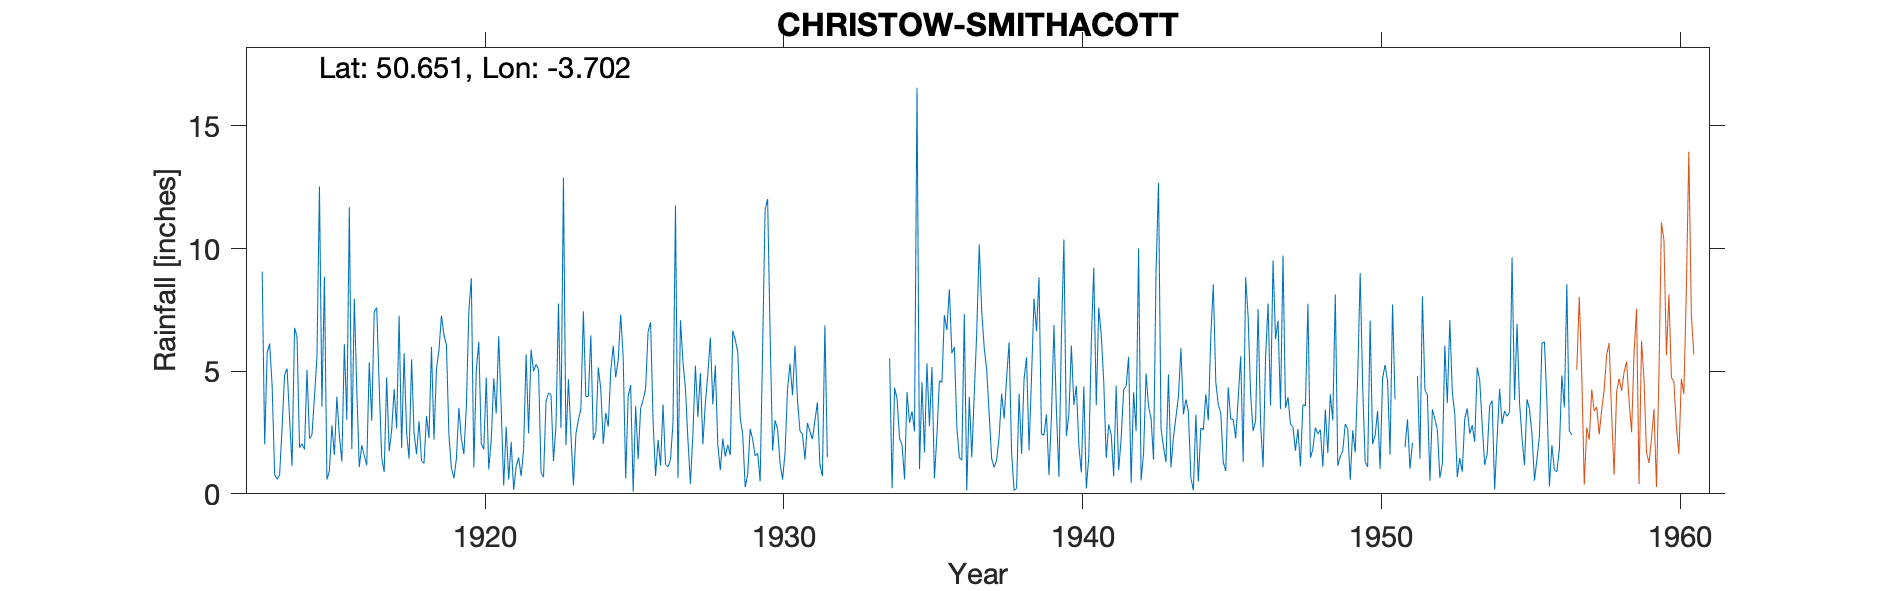

Source data for this figure (header and first rows):
CHRISTOW-SMITHACOTT, , , , , , , , , , , , , , , , , , , , , , , 
Grid ref, SX797848, Long, -3.702, Lat, 50.65, Elevation, 861, ft, , , , , , , , , , , , , , , 
Station no, 1749, , , , , , , , , , , , , , , , , , , , , , 
, 1910, 1911, 1912, 1913, 1914, 1915, 1916, 1917, 1918, 1919, 1920, 1921, 1922, 1923, 1924, 1925, 1926, 1927, 1928, 1929, 1930, 1931, 1932
January, , , , 9.06, 1.14, 3.55, 1.83, 1.47, 5.48, 7.27, 8.79, 3.48, 5.88, 2.69, 6.46, 7.3, 6.99, 7.08, 6.37, 3.09, 6.55, 2.56, 
February, , , , 2.02, 6.77, 8.85, 7.95, 0.89, 2.48, 6.48, 1.08, 0.34, 5, 12.89, 2.21, 5.54, 2.95, 5.39, 3.65, 2.42, 1.76, 2.44, 
March, , , , 5.75, 6.4, 0.58, 4.21, 4.75, 1.61, 6.07, 5.04, 2.73, 5.28, 1.99, 2.52, 0.64, 0.73, 4.29, 5.24, 0.27, 3, 1.4, 
April, , , , 6.13, 1.88, 0.94, 1.09, 1.73, 2.96, 2.4, 6.19, 0.58, 5.07, 4.67, 5.15, 3.99, 2.2, 2.2, 1.99, 0.79, 2.64, 2.89, 
May, , , , 4.41, 2.04, 2.79, 1.98, 2.58, 1.34, 1.05, 2.05, 2.11, 0.88, 2.43, 4.26, 4.43, 1.15, 0.41, 0.97, 2.65, 1.24, 2.54, 
June, , , , 0.78, 1.81, 1.59, 1.55, 4.27, 1.25, 0.63, 1.81, 0.16, 0.68, 0.34, 2.04, 0.08, 3.64, 2.45, 2.25, 2.22, 0.58, 2.23, 
July, , , , 0.6, 5.06, 3.97, 1.17, 2.67, 3.18, 1.43, 4.74, 1.1, 3.77, 2.43, 3.3, 3.57, 1.19, 5.22, 1.52, 1.55, 1.68, 2.99, 
August, , , , 0.76, 2.25, 2.37, 5.36, 7.26, 2.28, 3.51, 1, 1.48, 4.11, 3.02, 2.74, 1.41, 1.1, 3.14, 2, 1.66, 4.26, 3.73, 
September, , , , 2.71, 2.41, 1.32, 2.98, 1.87, 5.99, 2.24, 2.19, 0.72, 4.04, 3.46, 5.02, 3.48, 1.4, 4.92, 1.58, 0.51, 5.31, 1.2, 
October, , , , 4.84, 3.96, 6.1, 7.43, 5.74, 2.21, 1.62, 4.71, 1.81, 1.34, 7.44, 6.03, 3.83, 2.9, 2.02, 6.65, 5.97, 4.02, 0.72, 
November, , , , 5.11, 5.6, 3.02, 7.59, 2.5, 5.1, 3.56, 3.28, 5.69, 2.79, 3.96, 4.75, 4.28, 11.76, 3.7, 6.28, 11.59, 6.03, 6.87, 
December, , , , 3.06, 12.53, 11.68, 4.39, 1.43, 5.85, 7.44, 6.42, 2.47, 7.76, 3.97, 5.47, 6.61, 0.64, 4.88, 5.81, 12.02, 3.81, 1.48, 
Total, , , , 45.23, 51.85, 46.76, 47.53, 37.16, 39.73, 43.7, 47.3, 22.67, 46.6, 49.29, 49.95, 45.16, 36.65, 45.7, 44.31, 44.74, 40.88, 31.05, 
1931 Not printed – low, , , , , , , , , , , , , , , , , , , , , , , 
Observer died – no records for 1932, , , , , , , , , , , , , , , , , , , , , , , 
1940 Aug 4th Daily readings discontinued…, , , , , , , , , , , , , , , , , , , , , , , 
1950 Jan Readings now only monthly, , , , , , , , , , , , , , , , , , , , , , , 
1951 Jan Feb Mar Aug estimated, , , , , , , , , , , , , , , , , , , , , , , 
1951 Not printed as too much estimation, , , , , , , , , , , , , , , , , , , , , , , 
1954 Site good but overgrown, , , , , , , , , , , , , , , , , , , , , , , 
1956 Apr 10th Gauge stem hissing. Recomm…, , , , , , , , , , , , , , , , , , , , , , , 
1956 Dec 14th Site changed and trees rem…, , , , , , , , , , , , , , , , , , , , , , , 
1956 Low but accepted, , , , , , , , , , , , , , , , , , , , , , , 
Location unknown, except in centre of la…, , , , , , , , , , , , , , , , , , , , , , , 
CEDA archive has only 1 location, , , , , , , , , , , , , , , , , , , , , , , 
Reference on sheet seems lower than new …, , , , , , , , , , , , , , , , , , , , , , , 
NGR given is slightly higher and nearer …, , , , , , , , , , , , , , , , , , , , , , , 
